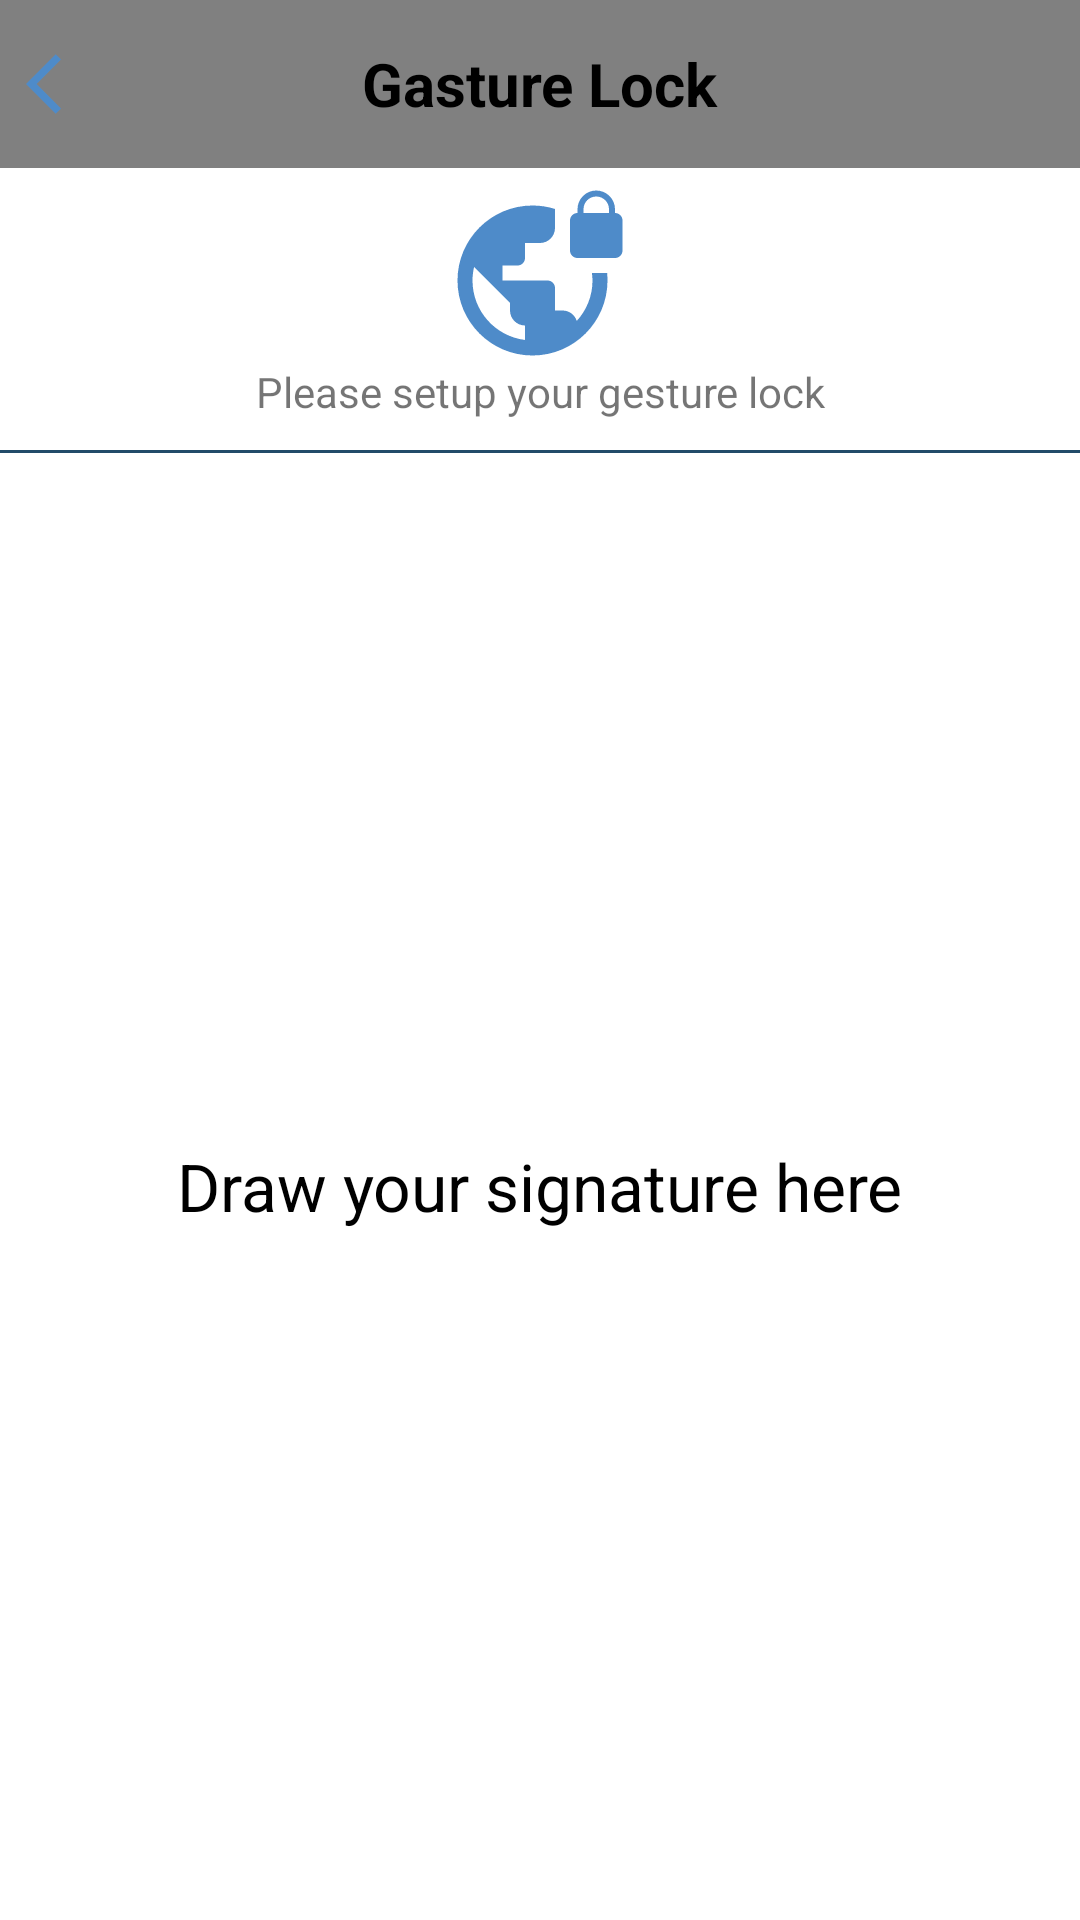

Here is an Android app screen rendered from its layout file. Give the layout XML and the strings, colors and styles it references.
<!-- AndroidManifest.xml: application theme Theme.App -->
<!-- res/layout/activity_gesture_lock.xml -->
<?xml version="1.0" encoding="utf-8"?>
<RelativeLayout xmlns:android="http://schemas.android.com/apk/res/android"
    xmlns:tools="http://schemas.android.com/tools"
    android:layout_width="match_parent"
    android:layout_height="match_parent"
    android:background="@color/white"
    tools:context=".activity.GestureLockActivity">

    <com.google.android.material.appbar.AppBarLayout
        android:id="@+id/appbar"
        android:layout_width="match_parent"
        android:layout_height="wrap_content">
        <include layout="@layout/gesture_toolbar" />

    </com.google.android.material.appbar.AppBarLayout>

    <LinearLayout
        android:id="@+id/lin"
        android:layout_width="match_parent"
        android:layout_height="wrap_content"
        android:layout_below="@+id/appbar"
        android:background="@color/white"
        android:gravity="center"
        android:orientation="vertical">

        <ImageView
            android:layout_width="60dp"
            android:layout_height="60dp"
            android:layout_marginTop="5dp"
            android:gravity="center"
            android:src="@drawable/ic_vpn_lock" />

        <TextView
            android:id="@+id/tv_unlock_message"
            android:layout_width="match_parent"
            android:layout_height="wrap_content"
            android:gravity="center"
            android:text="@string/create_gesture" />

        <View
            android:id="@+id/view"
            android:layout_width="match_parent"
            android:layout_height="1dp"
            android:layout_below="@+id/tv_unlock_message"
            android:layout_marginTop="10dp"
            android:background="@color/app_color" />

    </LinearLayout>

    <android.gesture.GestureOverlayView
        android:id="@+id/gestureOverlayView"
        android:layout_width="match_parent"
        android:layout_height="400dp"
        android:layout_below="@+id/lin"
        android:layout_alignParentBottom="true"
        android:layout_centerHorizontal="true"
        android:background="#fff"
        android:gestureColor="@color/app_color">

        <TextView
            android:id="@+id/tv_gesture_desc"
            android:layout_width="wrap_content"
            android:layout_height="wrap_content"
            android:layout_gravity="center"
            android:padding="5dp"
            android:text="@string/draw_gesture"
            android:textAppearance="?android:textAppearanceLarge"
            android:textColor="@color/black" />
    </android.gesture.GestureOverlayView>

</RelativeLayout>
<!-- res/layout/gesture_toolbar.xml (included above) -->
<?xml version="1.0" encoding="utf-8"?>
<androidx.appcompat.widget.Toolbar xmlns:android="http://schemas.android.com/apk/res/android"
    xmlns:app="http://schemas.android.com/apk/res-auto"
    android:id="@+id/linear"
    android:layout_width="match_parent"
    android:layout_height="?actionBarSize"
    android:background="@color/colorGray"
    android:elevation="5dp"
    android:fitsSystemWindows="true"
    app:contentInsetEnd="0dp"
    app:contentInsetStart="0dp"
    app:contentInsetStartWithNavigation="0dp">

    <RelativeLayout
        android:layout_width="match_parent"
        android:layout_height="match_parent">

        <ImageView
            android:id="@+id/back"
            android:layout_width="40dp"
            android:layout_height="40dp"
            android:layout_centerVertical="true"
            android:paddingStart="1dp"
            android:paddingTop="8dp"
            android:paddingBottom="8dp"
            android:src="@drawable/ic_back" />

        <TextView
            android:id="@+id/heading_TV"
            android:layout_width="wrap_content"
            android:layout_height="wrap_content"
            android:layout_centerHorizontal="true"
            android:layout_centerVertical="true"
            android:text="Gasture Lock"
            android:textColor="#000"
            android:textSize="20dp"
            android:textStyle="bold" />

        <ImageView
            android:id="@+id/clear"
            android:layout_width="40dp"
            android:layout_height="40dp"
            android:layout_alignParentRight="true"
            android:layout_centerVertical="true"
            android:paddingLeft="1dp"
            android:paddingTop="10dp"
            android:paddingBottom="10dp"
            android:src="@drawable/ic_more"
            android:visibility="gone" />

    </RelativeLayout>

</androidx.appcompat.widget.Toolbar>
<!-- resources referenced by this layout -->
<resources>
  <color name="app_color">#224b69</color>
  <color name="black">#FF000000</color>
  <color name="colorGray">#808080</color>
  <color name="white">#FFFFFFFF</color>
  <!-- drawable ic_back (drawable) -->
  <vector android:height="24dp" android:tint="#4E8BC9"
      android:viewportHeight="24" android:viewportWidth="24"
      android:width="24dp" xmlns:android="http://schemas.android.com/apk/res/android">
      <path android:fillColor="@android:color/white" android:pathData="M11.67,3.87L9.9,2.1 0,12l9.9,9.9 1.77,-1.77L3.54,12z"/>
  </vector>
  <!-- drawable ic_more (drawable) -->
  <vector android:height="24dp" android:tint="#4E8BC9"
      android:viewportHeight="24" android:viewportWidth="24"
      android:width="24dp" xmlns:android="http://schemas.android.com/apk/res/android">
      <path android:fillColor="@android:color/white" android:pathData="M12,8c1.1,0 2,-0.9 2,-2s-0.9,-2 -2,-2 -2,0.9 -2,2 0.9,2 2,2zM12,10c-1.1,0 -2,0.9 -2,2s0.9,2 2,2 2,-0.9 2,-2 -0.9,-2 -2,-2zM12,16c-1.1,0 -2,0.9 -2,2s0.9,2 2,2 2,-0.9 2,-2 -0.9,-2 -2,-2z"/>
  </vector>
  <!-- drawable ic_vpn_lock (drawable) -->
  <vector android:height="24dp" android:tint="#4E8BC9"
      android:viewportHeight="24" android:viewportWidth="24"
      android:width="24dp" xmlns:android="http://schemas.android.com/apk/res/android">
      <path android:fillColor="@android:color/white" android:pathData="M22,4v-0.5C22,2.12 20.88,1 19.5,1S17,2.12 17,3.5L17,4c-0.55,0 -1,0.45 -1,1v4c0,0.55 0.45,1 1,1h5c0.55,0 1,-0.45 1,-1L23,5c0,-0.55 -0.45,-1 -1,-1zM21.2,4h-3.4v-0.5c0,-0.94 0.76,-1.7 1.7,-1.7s1.7,0.76 1.7,1.7L21.2,4zM18.92,12c0.04,0.33 0.08,0.66 0.08,1 0,2.08 -0.8,3.97 -2.1,5.39 -0.26,-0.81 -1,-1.39 -1.9,-1.39h-1v-3c0,-0.55 -0.45,-1 -1,-1L7,13v-2h2c0.55,0 1,-0.45 1,-1L10,8h2c1.1,0 2,-0.9 2,-2L14,3.46c-0.95,-0.3 -1.95,-0.46 -3,-0.46C5.48,3 1,7.48 1,13s4.48,10 10,10 10,-4.48 10,-10c0,-0.34 -0.02,-0.67 -0.05,-1h-2.03zM10,20.93c-3.95,-0.49 -7,-3.85 -7,-7.93 0,-0.62 0.08,-1.21 0.21,-1.79L8,16v1c0,1.1 0.9,2 2,2v1.93z"/>
  </vector>
  <string name="create_gesture">Please setup your gesture lock</string>
  <string name="draw_gesture">Draw your signature here</string>
  <style name="Theme.App" parent="Theme.AppCompat.Light.NoActionBar">
          
          <item name="colorPrimary">@color/purple_500</item>
          <item name="colorPrimaryVariant">@color/purple_700</item>
          <item name="colorOnPrimary">@color/white</item>
          
          <item name="colorSecondary">@color/teal_200</item>
          <item name="colorSecondaryVariant">@color/teal_700</item>
          <item name="colorOnSecondary">@color/black</item>
          
          <item name="android:statusBarColor" tools:targetApi="l">?attr/colorPrimaryVariant</item>
          
      </style>
  <color name="purple_500">#FF6200EE</color>
  <color name="purple_700">#FF3700B3</color>
  <color name="teal_200">#FF03DAC5</color>
  <color name="teal_700">#FF018786</color>
</resources>
